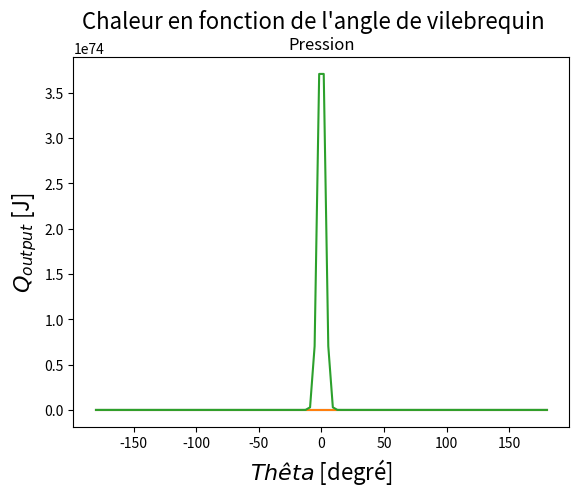

Python code for this plot: (Note: this script raises an exception after producing the figure.)
import numpy as np
import math as math
import matplotlib.pyplot as plt
from scipy.integrate import odeint

tau     =   10    # valeur taux compression [-]
D       =   0.08    # valeur alesage   [m]
C       =   0.09    # valeur course [m]
L       =   0.18    # valeur longueur bielle@ [m]
mpiston =   0.8   # valeur masse piston@ [kg]
mbielle =   0.9   # valeur masse bielle  [kg]
Q       =   2800000  # valeur chaleur emise par fuel par kg de melange admis@ [J/kg_inlet gas]

R = C / 2 # Longueur de manivelle
V_critique = (( math.pi * D**2) / 4 ) * (2 * R) # OK
masse_air = 0.029 * V_critique/(8.31451*303.15) # OK
beta = L / R # rapport entre la longueur de la bielle et la longueur de la manivelle
V_min = (1 / ( tau - 1)) * V_critique
V_max = (tau / (tau -1)) * V_critique

###############################
#    Runge-Kutta (pour p)     #
###############################

def integrator(Xstart,Ustart,Xend,h,f):
    """
    h le pas entre chaque X
    f la fonction à intégrer
    """
    imax = int((Xend-Xstart)/h)
    X = Xstart + np.arange(imax+1)*h
    U = np.zeros((imax+1,3)); U[0,:] = Ustart
    for i in range(imax):
        K1 = f(U[i,:]       )
        K2 = f(U[i,:]+K1*h/2)
        K3 = f(U[i,:]+K2*h/2)
        K4 = f(U[i,:]+K3*h  )
        U[i+1,:] = U[i,:] + h*(K1+2*K2+2*K3+K4)/6     
    return X,U

def vol (theta):
    
    """""""""""""""""
    Calcul du V_output en fonction de thêta
    
    """""""""""""""""
    V_output = np.zeros(theta.size)

    for i in range (len(theta)):
        V_output[i] = V_critique/2 * (1 - math.cos(theta[i]*math.pi/180) + beta - np.sqrt(beta**2 - math.sin(theta[i]*math.pi/180)**2)) + V_min
        
    """""""""""""""""
    Graphe de V_output en fct de theta
    
    """""""""""""""""
    plt.plot(theta, V_output/V_max)
    
    # Axes
    fs_text = 16 # Taille du texte
    plt.xlabel("$Thêta$ [degré]", fontsize=fs_text)
    plt.ylabel("$V_{output}$ [m^3]", fontsize=fs_text)
    
    # Titre
    plt.title("Volume/V_max en fonction de l'angle de vilebrequin", fontsize=fs_text)
    plt.show()

    return V_output

def q(theta):
    """""""""""""""""
    Calcul du Q_output en fonction de thêta 

    """""""""""""""""
    Q_output = np.zeros(theta.size)
    Q_max = float('-inf')
    Q_min = float('inf')
    for i in range (len(theta)):
        if (theta[i] < thetaC or theta [i] > thetaC + deltaThetaC):
            Q_output[i] = 0
        
        else:
            fraction = (theta[i] + thetaC)/deltaThetaC # Pas besoin de mettre en radiant car fraction.
            Q_output[i] = (Q *s* masse_air)/ 2 * (1 - math.cos(math.pi * fraction))
            if (Q_output[i] > Q_max) :
                Q_max = Q_output[i] 
                print(i)
            if (Q_output[i] < Q_min) :
                Q_min = Q_output[i]
    
    
    """""""""""""""""
    Graphe de Q_output en fct de theta
    
    """""""""""""""""
    plt.plot(theta, Q_output)
    
    # Axes
    fs_text = 16 # Taille du texte
    plt.xlabel("$Thêta$ [degré]", fontsize=fs_text)
    plt.ylabel("$Q_{output}$ [J]", fontsize=fs_text)
    
    # Titre
    plt.title("Q_max = " + str(Q_max) + "    Q_min = " + str(Q_min))
    plt.suptitle("Chaleur en fonction de l'angle de vilebrequin", fontsize=fs_text)
    plt.show()

    return Q_output



def pression(theta, s, thetaC, deltaThetaC) : 
    """""""""""""""""
    Calcul du p_output en fonction de thêta 

    """""""""""""""""
    def model(p,theta):

        theta_rad = math.radians(theta)
        racine = np.sqrt(beta*beta - (math.sin(theta_rad)*math.sin(theta_rad)))
        V_formule = V_critique/2 * (1 - math.cos(theta_rad) + beta - racine) + V_min # Je peux pas prendre vokl(theta) var renvoie un array et j'ai besoin d'un float.
        fraction = (theta-thetaC)/deltaThetaC
        
        dVdtheta = V_critique/2*(math.sin(theta_rad) + (math.sin(theta_rad)*math.cos(theta_rad))/(racine))
        
        dQdtheta = (math.pi*Q*masse_air*s)/(2*deltaThetaC) * (math.sin(math.pi*fraction))
        
        if (thetaC <= theta < thetaC + deltaThetaC) : # Si dans combustion
            dpdt = - 1.3 *p/V_formule * dVdtheta + (1.3 - 1)/V_formule * dQdtheta
        else :
            dpdt = - 1.3 *p/V_formule * dVdtheta
        
        return dpdt
 
    p_output = odeint(model,s,theta)
    plt.plot(theta,p_output)
    plt.title("Pression")
    plt.show()
     

def F_tete(theta, p_output, w) : 
    """""""""""""""""
    Calcul du F_tete_output en fonction de thêta 

    """""""""""""""""
    F_tete_output = np.zeros(theta.size)
    for k in range(len(theta)) : 
        F_tete_output[k] = -(math.pi*D**2)/4 *p_output[k] - (mpiston + mbielle)*R*w**2*math.cos(math.radians(theta[k]))
     
            
    plt.plot(theta, F_tete_output)
    plt.title("F_tete_output")
    plt.show()

    return F_tete_output


def F_pied(theta, p_output, w) : 
    """""""""""""""""
    Calcul du F_pied_output en fonction de thêta 

    """""""""""""""""
    F_pied_output = np.zeros(theta.size)
    for j in range(len(theta)) : 
        F_pied_output[j] = (math.pi*D**2)/4 *p_output[j] - mpiston*R*w**2*math.cos(math.radians(theta[j]))
        
    plt.plot(theta, F_pied_output)
    plt.title("F_pied_output")
    plt.show()

    return F_pied_output


def t() : 
    """""""""""""""""
    Calcul du t 

    """""""""""""""""
    pass
        

def myfunc(rpm, s, theta, thetaC, deltaThetaC):
    """ 
    dimBielle dimensionnement d'une bielle
    dimBielle(rpm, s, theta, thetaC, deltaThetaC) calcules les données thermodynamiques
    et les forces d'un système Piston-Bielle-Vilebrequin afin de dimensionner la section
    d'une bielle.

    INPUTS :
    rpm : vitesse angulaire du moteur [rotation per minute]
    s : surcharge du moteur [-]
    theta : angle auxquels renvoyer les données [°]
    thetaC : angle d'allumage [°]
    deltaThetaC : durée de la combustion (en angle) [°] 
    theta : angle auxquels renvoyer les données [°]
    (Les angles sont donnés entre 0 et 720°)

    OUTPUTS :
    t : section de la bielle [m]
    V(theta) : Volume de la chambre de combustion en fonction de theta [m3]
    Q(theta) : chaleur dégagée par la combustion en fonction de theta [J]
    F_pied(theta) : [N]
    F_tete(theta) : [N]
    F_inertie(theta) : [N]
    (une force est positive si dirigée vers le haut).
    """

    w = rpm/60*2*math.pi # Transformation de revolution/minute en rad/s.    

    V_output = vol (theta)
    Q_output = q(theta)
    p_output = pression(theta, s, thetaC, deltaThetaC)
    F_tete_output = F_tete(theta, p_output, w)
    F_pied_output = F_pied(theta, p_output, w)
    t = t()
    
    #V_output = np.ones_like(theta)
    #Q_output      = 2*np.ones_like(theta);
    #F_pied_output = 3*np.ones_like(theta);
    #F_tete_output = 4*np.ones_like(theta);
    #p_output      = 5*np.ones_like(theta);
    #t             = 6;

    return ( F_pied_output, F_tete_output, p_output, t  )



rpm = 2000
s = 1.5
Pin = s*1E5
thetaC = 25
deltaThetaC = 50
theta = np.linspace(-180., 180., 100)

#print(myfunc(2555,1.9,np.linspace(-1*180,180,10000), 26,43))
print(myfunc(rpm, s, theta, thetaC, deltaThetaC))

